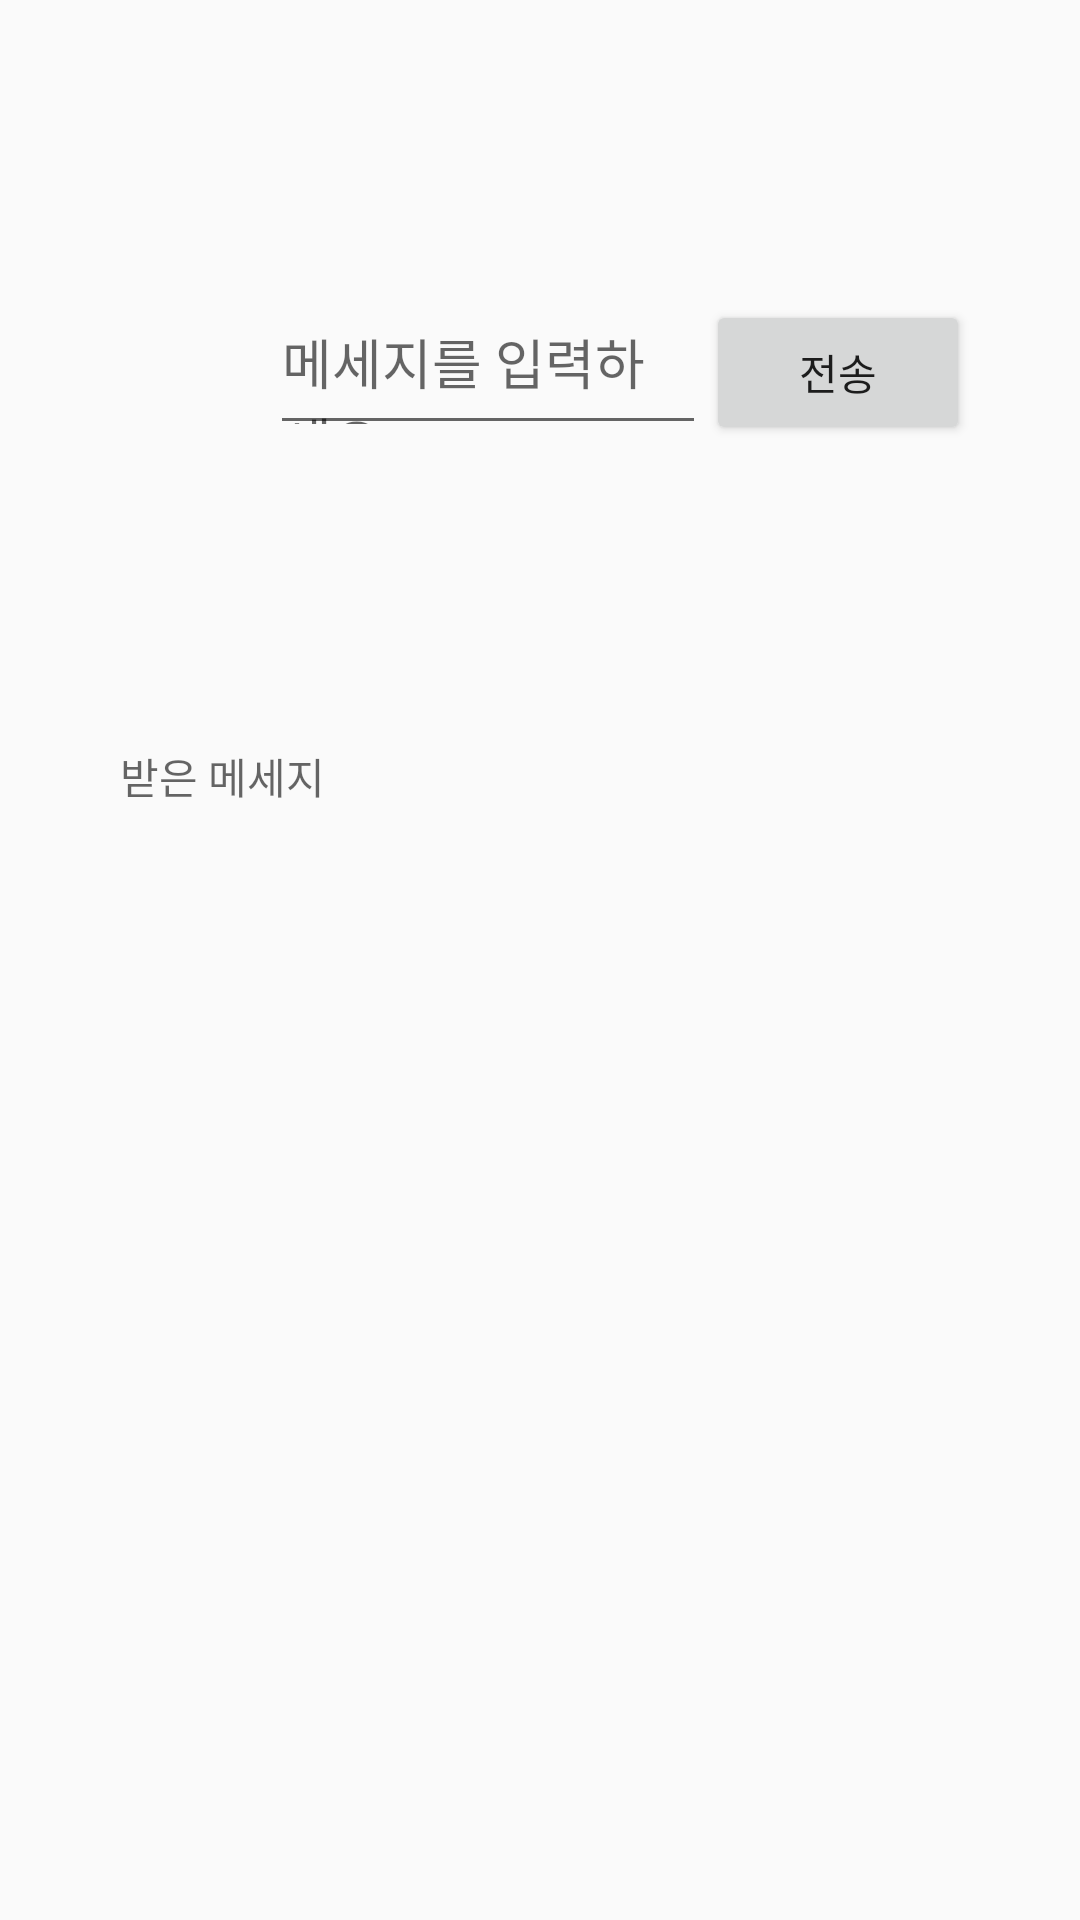

The Android layout XML behind this screen, and the referenced resources:
<!-- AndroidManifest.xml: application theme Theme.SmartCoordinator -->
<!-- res/layout/main2.xml -->
<?xml version="1.0" encoding="utf-8"?>
<androidx.constraintlayout.widget.ConstraintLayout xmlns:android="http://schemas.android.com/apk/res/android"
    xmlns:app="http://schemas.android.com/apk/res-auto"
    xmlns:tools="http://schemas.android.com/tools"
    android:layout_width="match_parent"
    android:layout_height="match_parent"
    tools:context=".MainActivity">

    <LinearLayout
        android:layout_width="match_parent"
        android:layout_height="match_parent"
        android:weightSum="1"
        android:orientation="vertical">

        <LinearLayout
            android:layout_marginTop="100dp"
            android:layout_marginLeft="40dp"
            android:layout_width="match_parent"
            android:layout_height="0dp"
            android:layout_weight="0.11"
            android:weightSum="1"
            android:orientation="horizontal">

            <EditText
                android:layout_marginLeft="50dp"
                android:layout_width="0dp"
                android:layout_height="match_parent"
                android:layout_weight="0.8"
                android:hint="메세지를 입력하세요."
                android:id="@+id/main2_edit"/>
            <Button
                android:layout_width="wrap_content"
                android:layout_height="match_parent"
                android:text="전송"
                android:id="@+id/main2_button"/>
        </LinearLayout>

        <TextView
            android:id="@+id/main2_text"
            android:layout_marginLeft="40dp"
            android:layout_width="wrap_content"
            android:layout_height="0dp"
            android:layout_weight="0.11"
            android:layout_marginTop="100dp"
            android:hint="받은 메세지"/>

    </LinearLayout>
</androidx.constraintlayout.widget.ConstraintLayout>
<!-- resources referenced by this layout -->
<resources>
  <style name="Theme.SmartCoordinator" parent="Theme.AppCompat.Light">
          
          <item name="colorPrimary">#7F7E81</item>
          <item name="colorPrimaryVariant">#979698</item>
          <item name="colorOnPrimary">@color/white</item>
          
          <item name="colorSecondary">@color/teal_200</item>
          <item name="colorSecondaryVariant">@color/teal_700</item>
          <item name="colorOnSecondary">@color/black</item>
          
          <item name="android:statusBarColor" tools:targetApi="l">?attr/colorPrimaryVariant</item>
          
          <item name="windowActionBar">false</item>
          <item name="windowNoTitle">true</item>
      </style>
  <!-- not gathered from this repository: default colours our renderer supplied (Android Studio template values) -->
  <color name="teal_200">#FF03DAC5</color>
  <color name="teal_700">#FF018786</color>
  <color name="black">#FF000000</color>
  <color name="white">#FFFFFFFF</color>
</resources>
